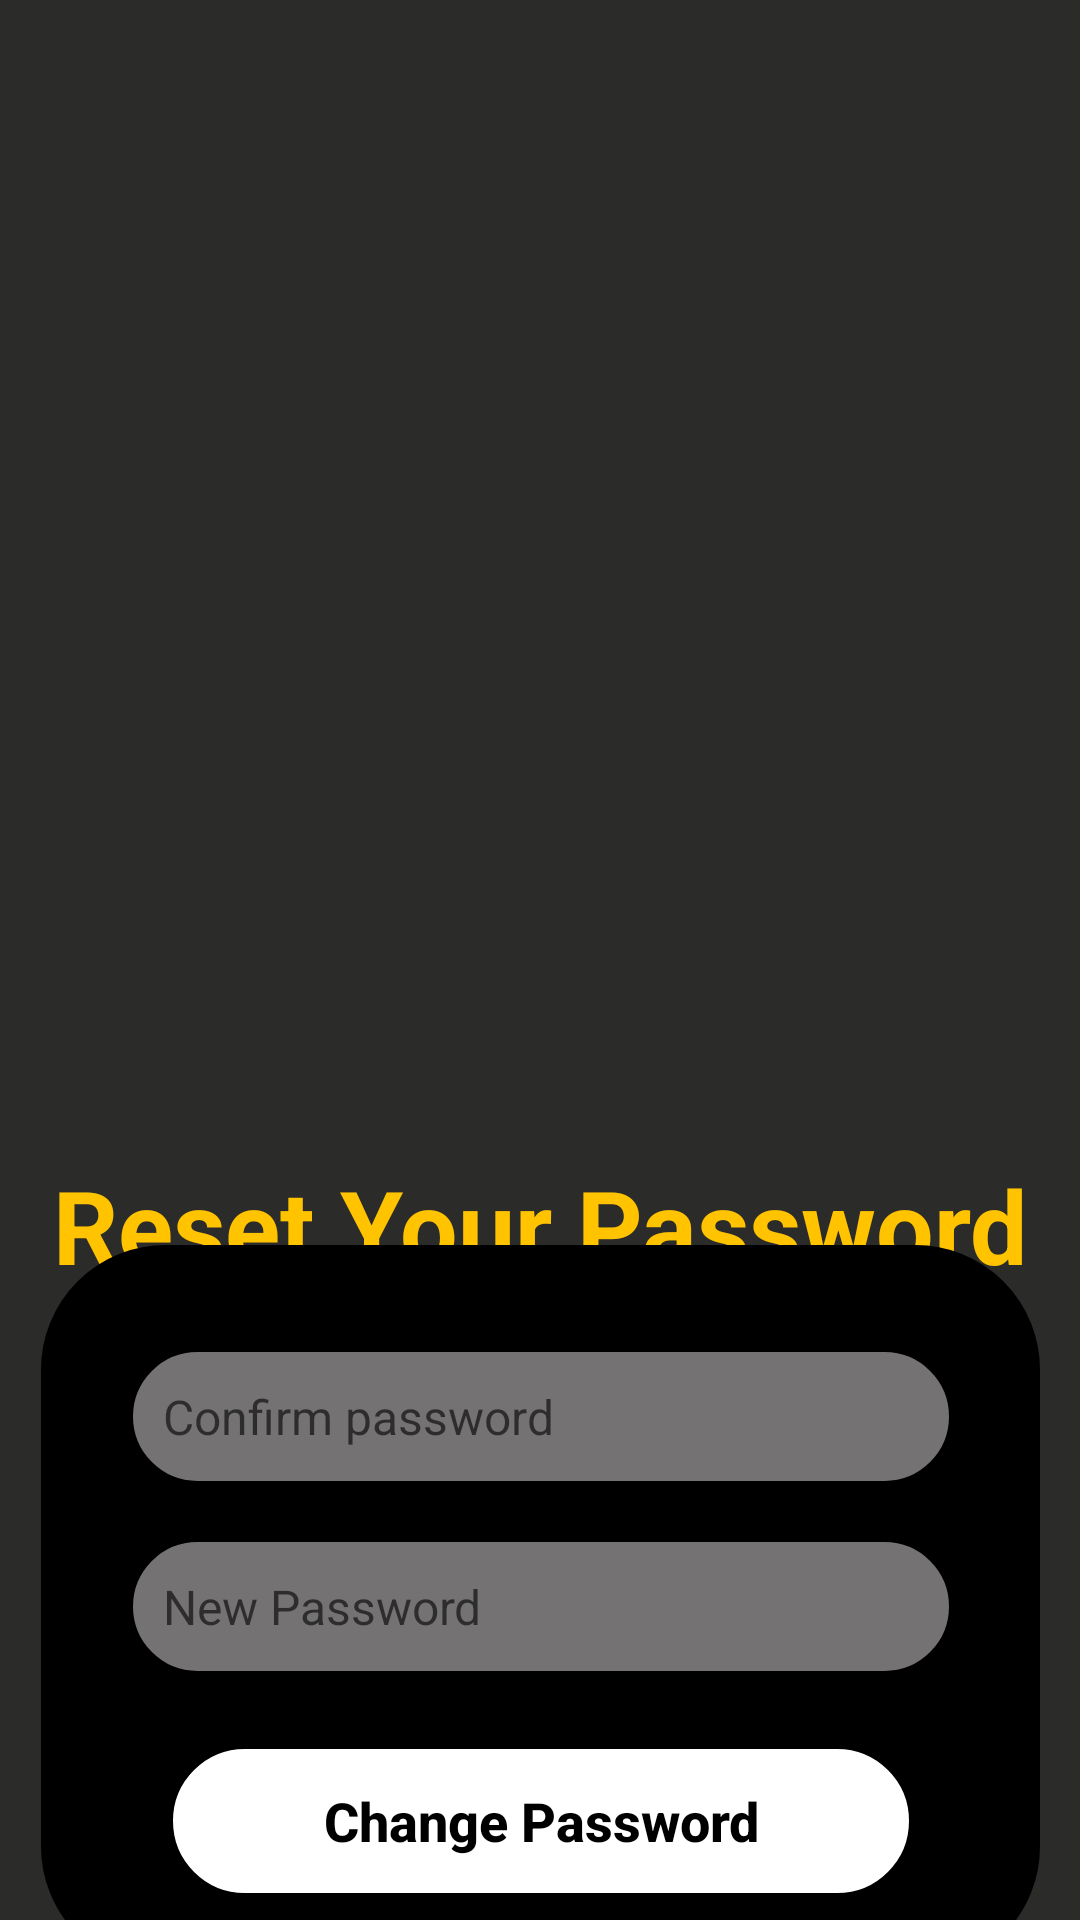

Layout XML and referenced resources for this Android screen:
<!-- AndroidManifest.xml: application theme Theme.E_commerce_app -->
<!-- res/layout/activity_reset_password.xml -->
<?xml version="1.0" encoding="utf-8"?>
<androidx.constraintlayout.widget.ConstraintLayout xmlns:android="http://schemas.android.com/apk/res/android"
    xmlns:app="http://schemas.android.com/apk/res-auto"
    xmlns:tools="http://schemas.android.com/tools"
    android:layout_width="match_parent"
    android:layout_height="match_parent"
    android:background="@color/background_color"
    tools:context=".reset_password">

    <ImageView
        android:id="@+id/imageView6"
        android:layout_width="30dp"
        android:layout_height="30dp"
        app:layout_constraintBottom_toBottomOf="parent"
        app:layout_constraintEnd_toEndOf="parent"
        app:layout_constraintHorizontal_bias="0.04"
        app:layout_constraintStart_toStartOf="parent"
        app:layout_constraintTop_toTopOf="parent"
        app:layout_constraintVertical_bias="0.01999998"
        app:srcCompat="@drawable/back_btn_white" />

    <ImageView
        android:id="@+id/imageView14"
        android:layout_width="288dp"
        android:layout_height="300dp"
        app:layout_constraintBottom_toBottomOf="parent"
        app:layout_constraintEnd_toEndOf="parent"
        app:layout_constraintStart_toStartOf="parent"
        app:layout_constraintTop_toBottomOf="@+id/imageView6"
        app:layout_constraintVertical_bias="0.050000012"
        app:srcCompat="@drawable/lock" />

    <TextView
        android:id="@+id/textView15"
        android:layout_width="wrap_content"
        android:layout_height="wrap_content"
        android:text="Reset Your Password"
        android:textColor="@color/bee_yellow"
        android:textSize="34sp"
        android:textStyle="bold"
        app:layout_constraintBottom_toBottomOf="parent"
        app:layout_constraintEnd_toEndOf="parent"
        app:layout_constraintStart_toStartOf="parent"
        app:layout_constraintTop_toBottomOf="@+id/imageView14"
        app:layout_constraintVertical_bias="0.120000005" />

    <androidx.constraintlayout.widget.ConstraintLayout
        android:layout_width="333dp"
        android:layout_height="242dp"
        android:layout_marginTop="1dp"
        android:background="@drawable/layout_border"
        android:backgroundTint="@color/black"
        app:layout_constraintBottom_toBottomOf="parent"
        app:layout_constraintEnd_toEndOf="parent"
        app:layout_constraintStart_toStartOf="parent"
        app:layout_constraintTop_toBottomOf="@+id/textView15">

        <EditText
            android:id="@+id/editTextTextPassword"
            android:layout_width="272dp"
            android:layout_height="43dp"
            android:background="@drawable/layout_border"
            android:backgroundTint="@color/font_fill_color"
            android:drawablePadding="10dp"
            android:ems="10"
            android:hint="Confirm password"
            android:inputType="textPassword"
            android:padding="10dp"
            android:textColor="@color/white"
            android:textSize="16sp"
            app:layout_constraintBottom_toBottomOf="parent"
            app:layout_constraintEnd_toEndOf="parent"
            app:layout_constraintStart_toStartOf="parent"
            app:layout_constraintTop_toTopOf="parent"
            app:layout_constraintVertical_bias="0.18" />

        <EditText
            android:id="@+id/editTextTextPassword2"
            android:layout_width="272dp"
            android:layout_height="43dp"
            android:background="@drawable/layout_border"
            android:backgroundTint="@color/font_fill_color"
            android:drawablePadding="10dp"
            android:ems="10"
            android:hint="New Password"
            android:inputType="textPassword"
            android:padding="10dp"
            android:textColor="@color/white"
            android:textSize="16sp"
            app:layout_constraintBottom_toBottomOf="parent"
            app:layout_constraintEnd_toEndOf="parent"
            app:layout_constraintStart_toStartOf="parent"
            app:layout_constraintTop_toBottomOf="@+id/editTextTextPassword"
            app:layout_constraintVertical_bias="0.17000002" />

        <Button
            android:id="@+id/changePasswordBtn"
            android:layout_width="wrap_content"
            android:layout_height="wrap_content"
            android:background="@drawable/layout_border"
            android:paddingLeft="50dp"
            android:paddingRight="50dp"
            android:text="Change Password"
            android:textAllCaps="false"
            android:textColor="@color/black"
            android:textSize="18sp"
            android:textStyle="bold"
            app:layout_constraintBottom_toBottomOf="parent"
            app:layout_constraintEnd_toEndOf="parent"
            app:layout_constraintStart_toStartOf="parent"
            app:layout_constraintTop_toBottomOf="@+id/editTextTextPassword2" />
    </androidx.constraintlayout.widget.ConstraintLayout>

</androidx.constraintlayout.widget.ConstraintLayout>
<!-- resources referenced by this layout -->
<resources>
  <color name="background_color">#2B2B2A</color>
  <color name="bee_yellow">#FFC300</color>
  <color name="black">#FF000000</color>
  <color name="font_fill_color">#747272</color>
  <color name="white">#FFFFFFFF</color>
  <!-- drawable layout_border (drawable-v24) -->
  <?xml version="1.0" encoding="UTF-8"?>
  <shape xmlns:android="http://schemas.android.com/apk/res/android">
      <solid android:color="#FFFFFF"/>
      <stroke android:width="3dip" android:color="#FFFFFF" />
      <corners android:radius="40dip"/>
      <padding android:left="0dip" android:top="0dip" android:right="0dip" android:bottom="0dip" />
  </shape>
  <style name="Theme.E_commerce_app" parent="Theme.MaterialComponents.DayNight.DarkActionBar">
          
          <item name="colorPrimary">@color/bee_yellow</item>
          <item name="colorPrimaryVariant">@color/purple_700</item>
          <item name="colorOnPrimary">@color/white</item>
          
          <item name="colorSecondary">@color/teal_200</item>
          <item name="colorSecondaryVariant">@color/teal_700</item>
          <item name="colorOnSecondary">@color/black</item>
          
          <item name="android:statusBarColor" tools:targetApi="l">?attr/colorPrimaryVariant</item>
          
      </style>
  <color name="purple_700">#FF3700B3</color>
  <color name="teal_200">#FF03DAC5</color>
  <color name="teal_700">#FF018786</color>
</resources>
